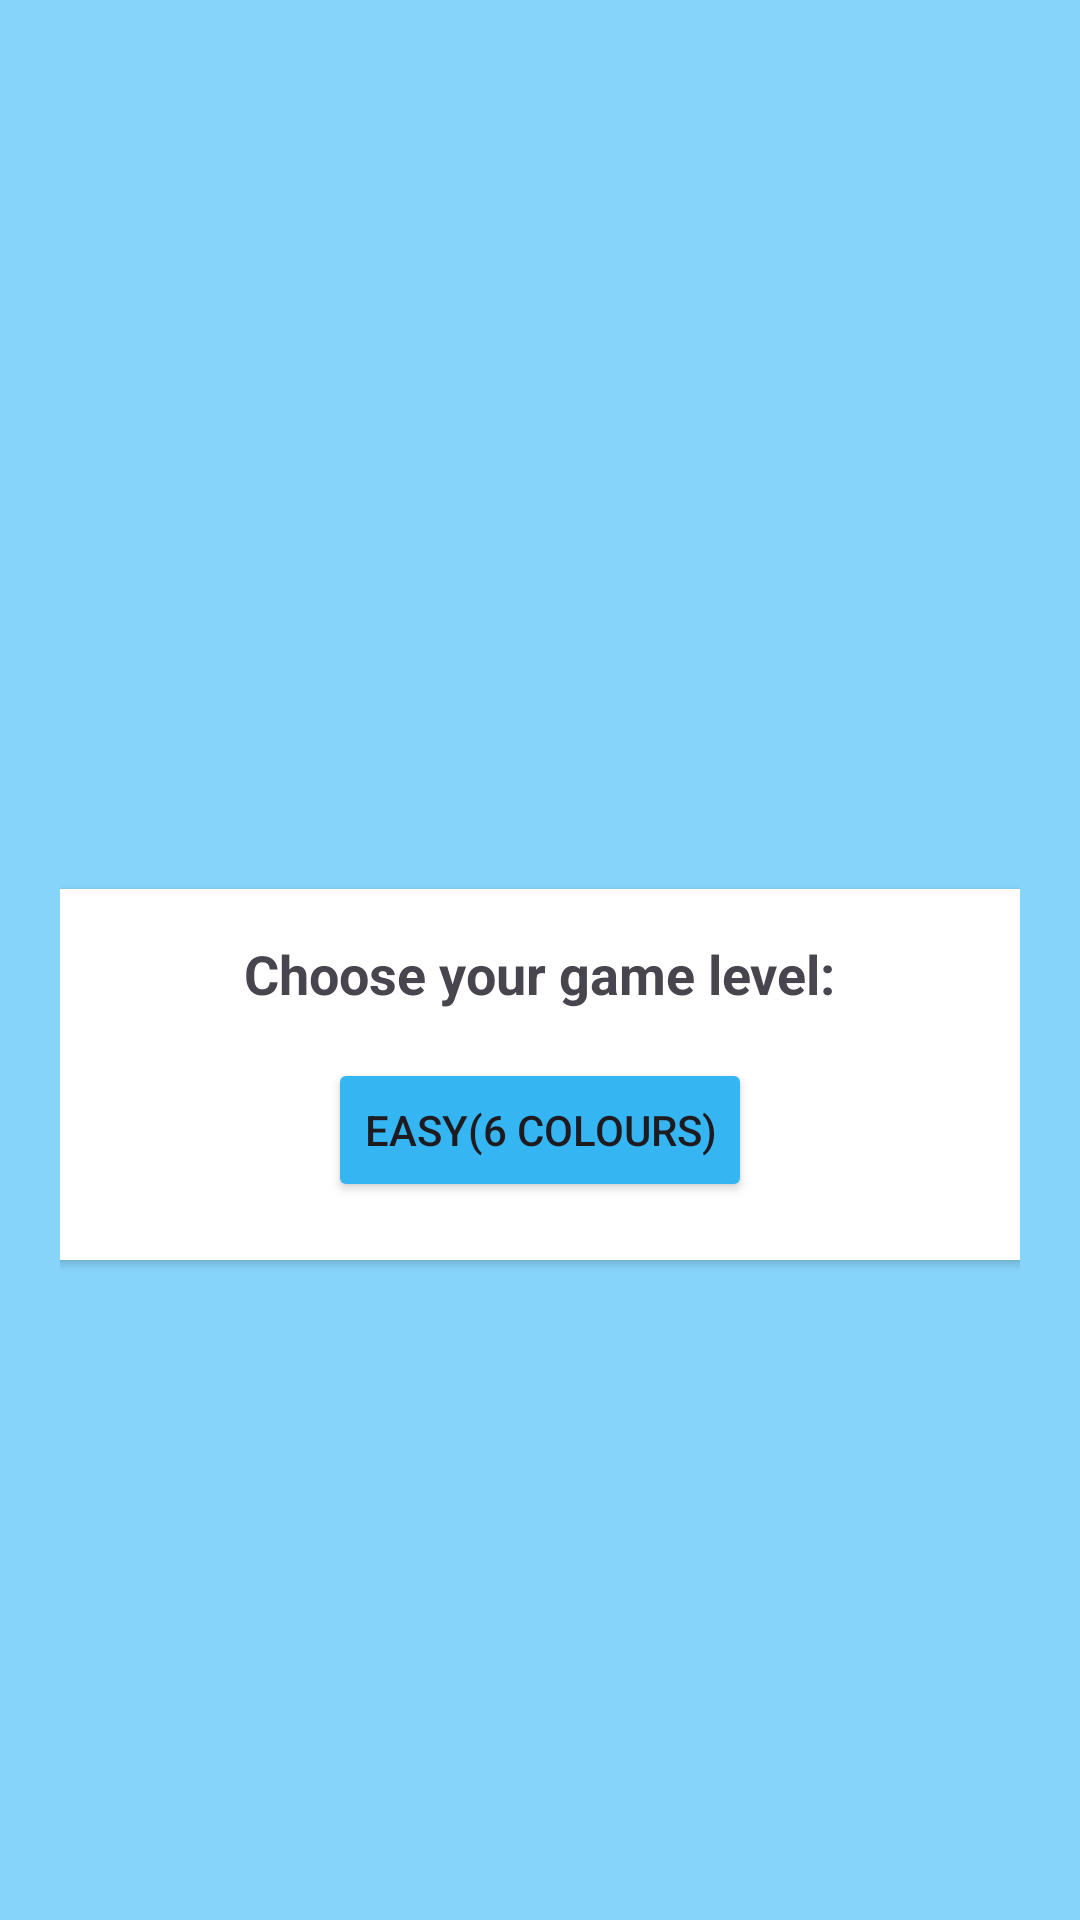

Produce the Android XML layout that renders to this screen, including the resource entries it uses.
<!-- AndroidManifest.xml: application theme Theme.Playbits4All -->
<!-- res/layout/activity_mastermind.xml -->
<?xml version="1.0" encoding="utf-8"?>
<LinearLayout xmlns:android="http://schemas.android.com/apk/res/android"
    android:layout_width="match_parent"
    android:layout_height="match_parent"
    xmlns:app="http://schemas.android.com/apk/res-auto"
    android:orientation="vertical"
    android:background="#DC74CFFB"
    android:padding="20dp">


    
    <TextView
        android:id="@+id/mainTitle"
        android:layout_width="wrap_content"
        android:layout_height="wrap_content"
        android:layout_gravity="center"
        android:text=""
        android:textSize="24sp"
        android:textStyle="bold"
        android:layout_marginBottom="44dp"/>

    <LinearLayout
        android:id="@+id/cardLayout"
        android:layout_width="match_parent"
        android:layout_height="wrap_content"
        android:orientation="vertical"
        android:gravity="center">

        <androidx.cardview.widget.CardView
            android:id="@+id/cardView"
            android:layout_width="400dp"
            android:layout_height="wrap_content"
            android:layout_margin="200dp"
            android:elevation="4dp"
            app:cardCornerRadius="30dp">

            <LinearLayout
                android:layout_width="match_parent"
                android:layout_height="wrap_content"
                android:orientation="vertical"
                android:padding="16dp">

                <TextView
                    android:id="@+id/title"
                    android:layout_width="wrap_content"
                    android:layout_height="wrap_content"
                    android:layout_gravity="center"
                    android:gravity="center"
                    android:text="Choose your game level:"
                    android:textSize="18sp"
                    android:textStyle="bold" />

                <Button
                    android:id="@+id/btn_easy"
                    android:layout_width="wrap_content"
                    android:layout_height="wrap_content"
                    android:layout_gravity="center"
                    android:layout_marginTop="16dp"
                    android:backgroundTint="#FD35B5F3"
                    android:text="Easy(6 colours)" />

                <Button
                    android:id="@+id/btn_middle"
                    android:layout_width="wrap_content"
                    android:layout_height="wrap_content"
                    android:layout_gravity="center"
                    android:layout_marginTop="8dp"
                    android:backgroundTint="#FD35B5F3"
                    android:text="Medium(8 colours)" />

                <Button
                    android:id="@+id/btn_hard"
                    android:layout_width="wrap_content"
                    android:layout_height="wrap_content"
                    android:layout_gravity="center"
                    android:layout_marginTop="8dp"
                    android:backgroundTint="#FD35B5F3"
                    android:text="Hard(10 colours)" />

            </LinearLayout>
        </androidx.cardview.widget.CardView>
    </LinearLayout>

    
    <LinearLayout
        android:id="@+id/mainContentLayout"
        android:layout_width="match_parent"
        android:layout_height="wrap_content"
        android:orientation="vertical"
        android:padding="16dp"
        android:visibility="gone"> 



        <LinearLayout
            android:id="@+id/rowsContainer"
            android:layout_width="match_parent"
            android:layout_height="wrap_content"
            android:orientation="vertical"
            android:padding="20dp"/>

        <LinearLayout
            android:id="@+id/animationContainer"
            android:layout_width="match_parent"
            android:layout_height="wrap_content"
            android:gravity="center"
            android:orientation="vertical"
            android:visibility="gone">

            <ImageView
                android:id="@+id/celebrationImage"
                android:layout_width="100dp"
                android:layout_height="200dp"
                android:src="@drawable/celebrate" />
        </LinearLayout>
    </LinearLayout>

</LinearLayout>
<!-- resources referenced by this layout -->
<resources>
  <!-- drawable celebrate: png bitmap (drawable, 69062 bytes) -->
  <style name="Theme.Playbits4All" parent="Base.Theme.Playbits4All" />
  <style name="Base.Theme.Playbits4All" parent="Theme.Material3.DayNight.NoActionBar">
          
           <item name="colorPrimary">@color/navigation</item>
      </style>
  <color name="navigation">#5CCAF6</color>
</resources>
